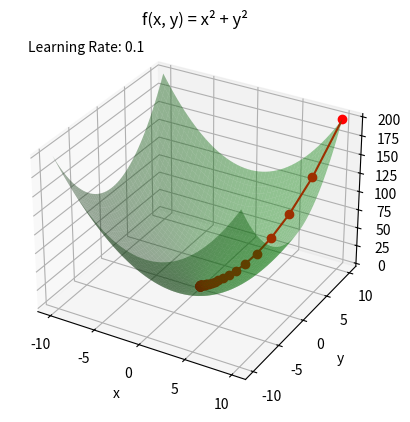

Write the Python code that produced this figure.
import matplotlib.pyplot as plt
import numpy as np

def Function(x, y):
    return x**2 + y**2

def gradient(x, y):
    return 2*x, 2*y

# Starting point
x = 10.0
y = 10.0

# Learning rate
learning_rate = 0.1

# Number of SGD iterations
num_iterations = 100

#Records 
x_history = [x]
y_history = [y]
z_history = [Function(x, y)]

print("Initial point: ", (x, y), "Function: ", Function(x, y))

# Gradient Descent Loop
for i in range(1, num_iterations + 1):
    #update x and y using the gradient
    grad_x, grad_y = gradient(x, y)
    x = x - learning_rate * grad_x
    y = y - learning_rate * grad_y

    # Save history for plotting
    x_history.append(x)
    y_history.append(y)
    z_history.append(Function(x, y))


#print results to cli
print("\nFinal solution:")
print("x =", x)
print("y =", y)
print("Minimum value =", Function(x, y))


#Set up Figure
fig = plt.figure()
ax = fig.add_subplot(projection="3d")

#adds actual function to graph
grid = np.linspace(-10, 10, 50)
X, Y = np.meshgrid(grid, grid)
ax.plot_surface(X, Y, Function(X, Y), color="green", alpha=0.4)
ax.plot(x_history, y_history, z_history, color="red", marker="o")

#Labels and Text
ax.set_title("f(x, y) = x² + y²")
ax.set_xlabel("x")
ax.set_ylabel("y")
ax.set_zlabel("z")
ax.text2D(0.05, 0.95, f"Learning Rate: {learning_rate}", transform=ax.transAxes)


plt.show()
